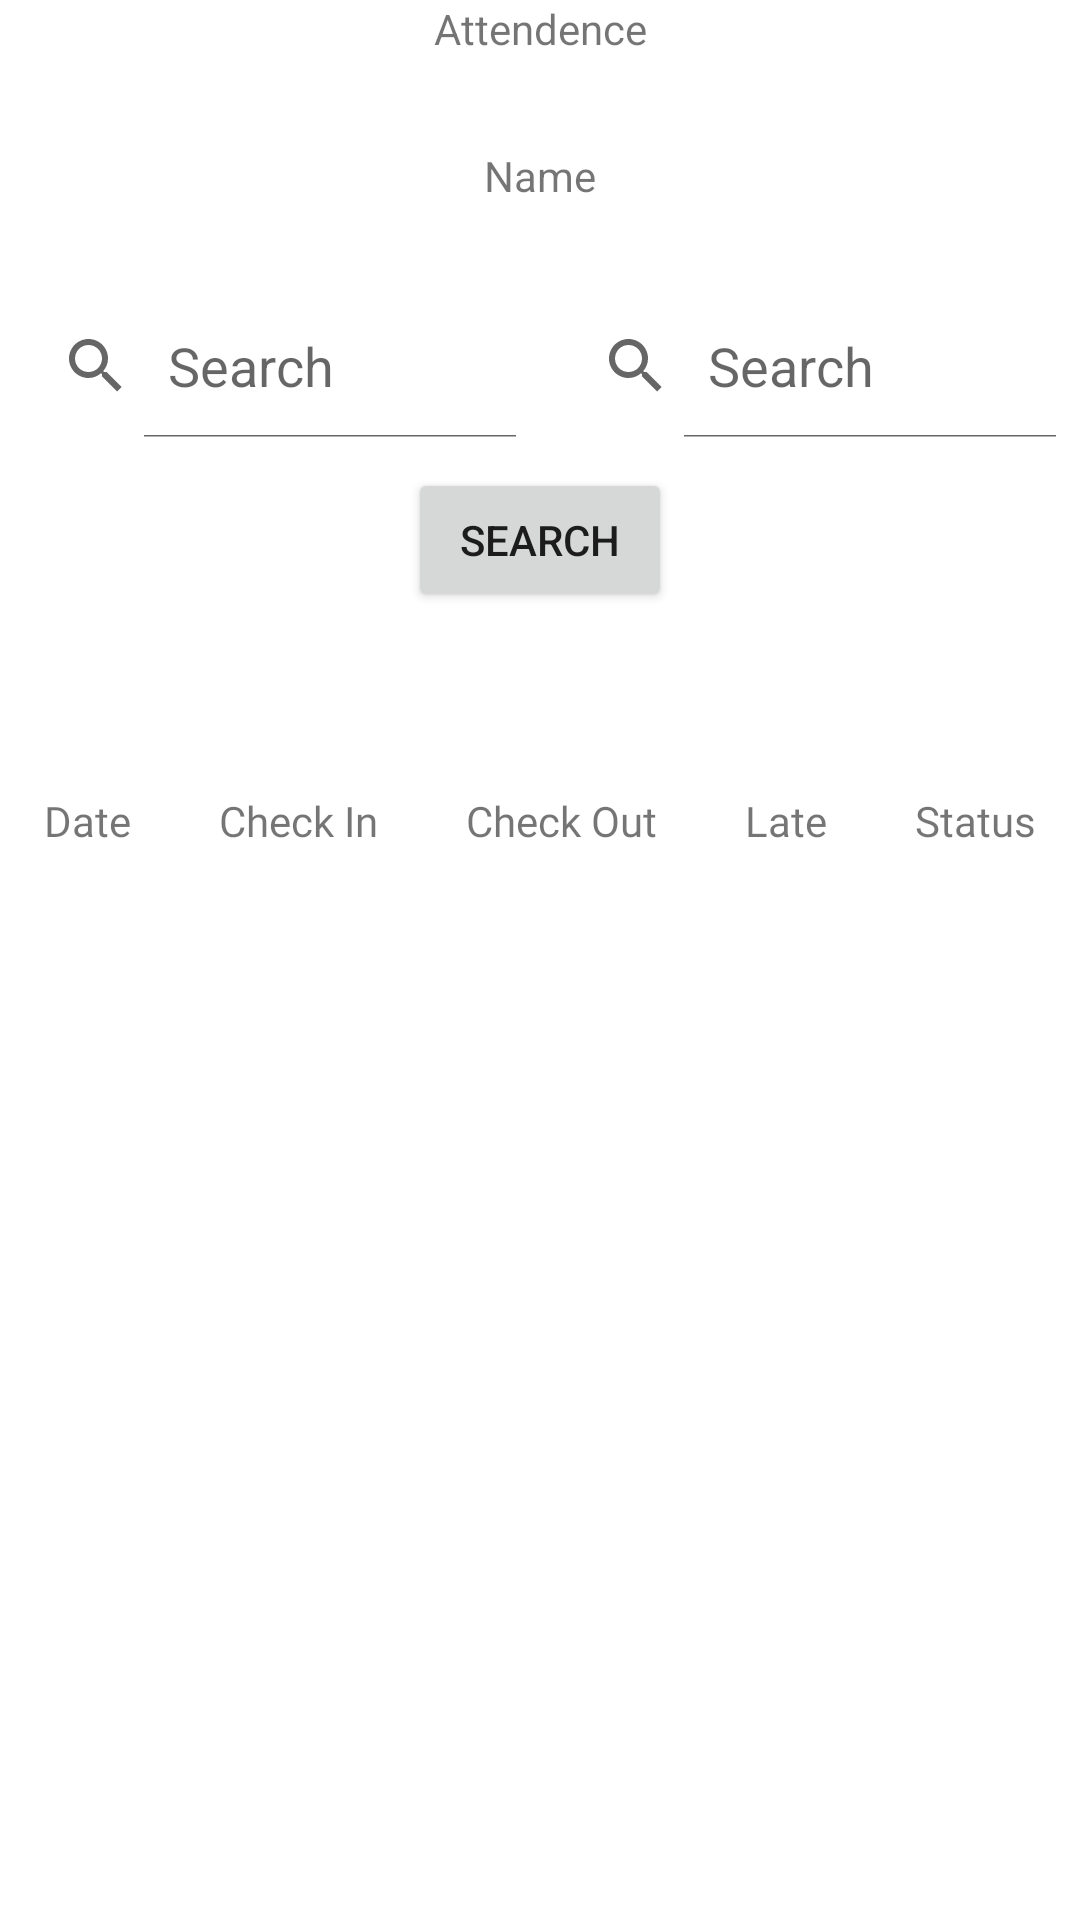

Write the Android layout XML for this screen, with the resource values it uses.
<!-- AndroidManifest.xml: application theme Theme.AMS -->
<!-- res/layout/activity_search.xml -->
<?xml version="1.0" encoding="utf-8"?>
<LinearLayout xmlns:android="http://schemas.android.com/apk/res/android"
    xmlns:app="http://schemas.android.com/apk/res-auto"
    xmlns:tools="http://schemas.android.com/tools"
    android:layout_width="match_parent"
    android:layout_height="match_parent"
    tools:context=".searchActivity"
    android:orientation="vertical">


    <LinearLayout
        android:layout_width="match_parent"
        android:layout_height="wrap_content"
        >
        <include layout="@layout/employee_searchlist_head"
            android:layout_width="match_parent"
            android:layout_height="wrap_content"/>


    </LinearLayout>



    <androidx.recyclerview.widget.RecyclerView
        android:layout_width="match_parent"
        android:layout_height="wrap_content"
        android:orientation="vertical"
        tools:itemCount="50"
        tools:listitem="@layout/employee_attendance_list"/>




</LinearLayout>
<!-- res/layout/employee_searchlist_head.xml (included above) -->
<?xml version="1.0" encoding="utf-8"?>
<LinearLayout
    xmlns:android="http://schemas.android.com/apk/res/android"
    android:layout_width="match_parent"
    android:layout_height="wrap_content"
    android:orientation="vertical">


    <LinearLayout
        android:layout_width="match_parent"
        android:layout_height="wrap_content"
       >

        <LinearLayout
            android:layout_width="match_parent"
            android:layout_height="wrap_content"
            android:layout_gravity="center">
            <TextView
                android:layout_width="match_parent"
                android:layout_height="wrap_content"
                android:text="Attendence"
                android:layout_gravity="center_horizontal|center_vertical"
                android:gravity="center"/>
        </LinearLayout>






    </LinearLayout>
    <LinearLayout
        android:layout_width="match_parent"
        android:layout_height="wrap_content"
        android:orientation="vertical">


        <LinearLayout
            android:layout_width="match_parent"
            android:layout_height="30dp">

        </LinearLayout>
        <TextView
            android:layout_width="match_parent"
            android:layout_height="wrap_content"
            android:text="Name"
            android:layout_gravity="center_horizontal|center_vertical"
            android:gravity="center"/>
        <LinearLayout
            android:layout_width="match_parent"
            android:layout_height="30dp">

        </LinearLayout>


        <LinearLayout
            android:layout_width="match_parent"
            android:layout_height="wrap_content"
            android:orientation="horizontal">

            <SearchView

                android:layout_width="match_parent"
                android:layout_height="wrap_content"
                android:queryHint="Search"
                android:iconifiedByDefault="false"
                android:layout_alignParentTop="true"
                android:layout_weight="1"

                />

            <SearchView

                android:layout_width="match_parent"
                android:layout_height="wrap_content"
                android:queryHint="Search"
                android:iconifiedByDefault="false"
                android:layout_alignParentTop="true"
                android:layout_weight="1"

                />
        </LinearLayout>
        <LinearLayout
            android:layout_marginTop="10dp"
            android:layout_width="match_parent"
            android:layout_height="wrap_content"
            android:gravity="center">
            <Button
                android:layout_width="wrap_content"
                android:layout_height="wrap_content"
                android:text="Search"/>
        </LinearLayout>

        <LinearLayout
            android:layout_width="match_parent"
            android:layout_height="60dp">

        </LinearLayout>

        <LinearLayout
            android:layout_width="match_parent"
            android:layout_height="wrap_content"
            >

            <TextView
                android:layout_width="wrap_content"
                android:layout_height="match_parent"
                android:layout_weight="1"
                android:fontFamily="@font/aclonica"

                android:gravity="center"
                android:text="Date" />

            <TextView
                android:layout_width="wrap_content"
                android:layout_height="match_parent"
                android:layout_weight="1"
                android:fontFamily="@font/aclonica"
                android:gravity="center"
                android:text="Check In" />

            <TextView
                android:layout_width="wrap_content"
                android:layout_height="match_parent"
                android:layout_weight="1"
                android:fontFamily="@font/aclonica"

                android:gravity="center"
                android:text="Check Out" />

            <TextView
                android:layout_width="wrap_content"
                android:layout_height="match_parent"
                android:layout_weight="1"
                android:fontFamily="@font/aclonica"

                android:gravity="center"
                android:text="Late" />

            <TextView
                android:layout_width="wrap_content"
                android:layout_height="match_parent"
                android:layout_weight="1"
                android:fontFamily="@font/aclonica"

                android:gravity="center"
                android:text="Status" />




        </LinearLayout>


    </LinearLayout>



</LinearLayout>
<!-- res/layout/employee_attendance_list.xml (included above) -->
<?xml version="1.0" encoding="utf-8"?>
<androidx.cardview.widget.CardView
    xmlns:android="http://schemas.android.com/apk/res/android" android:layout_width="match_parent"
    android:layout_height="wrap_content"

    android:padding="10dp">

    <LinearLayout
        android:paddingBottom="4dp"
        android:paddingTop="4dp"
        android:layout_width="match_parent"
        android:layout_height="wrap_content"
        >
        <TextView
            android:layout_weight="1"
            android:layout_width="wrap_content"
            android:layout_height="match_parent"
            android:text="9/02"
            android:id="@+id/e_m_l_date"

            android:gravity="center"/>
        <TextView
            android:layout_weight="1"
            android:layout_width="wrap_content"
            android:layout_height="match_parent"
            android:text="9.00"
            android:gravity="center"
            android:id="@+id/e_m_l_chekin"/>

        <TextView
            android:layout_weight="1"
            android:layout_width="wrap_content"
            android:layout_height="match_parent"
            android:text="6.00"

            android:gravity="center"
            android:id="@+id/e_m_l_chekout"/>

        <TextView
            android:layout_weight="1"
            android:layout_width="wrap_content"
            android:layout_height="match_parent"
            android:text="0"

            android:gravity="center"
            android:id="@+id/e_m_l_late"/>

        <TextView
            android:layout_weight="1"
            android:layout_width="wrap_content"
            android:layout_height="match_parent"
            android:text="P"

            android:gravity="center"
            android:id="@+id/e_m_l_status"/>






    </LinearLayout>

</androidx.cardview.widget.CardView>
<!-- resources referenced by this layout -->
<resources>
  <style name="Theme.AMS" parent="Theme.MaterialComponents.Light.NoActionBar">
          
          <item name="colorPrimary">@color/purple_500</item>
          <item name="colorPrimaryVariant">@color/purple_700</item>
          <item name="colorOnPrimary">@color/white</item>
          
          <item name="colorSecondary">@color/teal_200</item>
          <item name="colorSecondaryVariant">@color/teal_700</item>
          <item name="colorOnSecondary">@color/black</item>
          
          <item name="android:statusBarColor" tools:targetApi="l">?attr/colorPrimaryVariant</item>
          
      </style>
  <!-- not gathered from this repository: default colours our renderer supplied (Android Studio template values) -->
  <color name="purple_500">#FF6200EE</color>
  <color name="purple_700">#FF3700B3</color>
  <color name="teal_200">#FF03DAC5</color>
  <color name="teal_700">#FF018786</color>
  <color name="black">#FF000000</color>
  <color name="white">#FFFFFFFF</color>
</resources>
